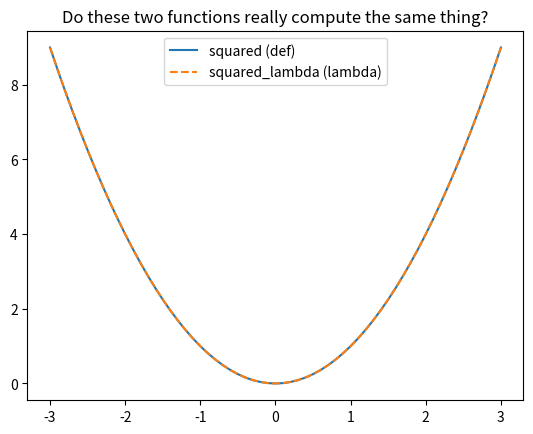

Write the Python code that produced this figure. (Note: this script raises an exception after producing the figure.)
import sys
import numpy as np
import scipy
import matplotlib
import matplotlib.pyplot as plt

print("Python    ", sys.version.split()[0])
print("numpy     ", np.__version__)
print("scipy     ", scipy.__version__)
print("matplotlib", matplotlib.__version__)

def squared(x):
    return x ** 2

squared_lambda = lambda x: x ** 2

x = 2
print(squared(x), squared_lambda(x))

grid = np.linspace(-3, 3, 61)

plt.plot(grid, squared(grid), label="squared (def)")
plt.plot(grid, squared_lambda(grid), label="squared_lambda (lambda)", linestyle="--")
plt.legend()
plt.title("Do these two functions really compute the same thing?")
plt.show()

assert squared(2) == 4
print("Check passed")

assert np.allclose(squared(grid), grid ** 2)

squared_lambda([1, 2, 3])

squared([1, 2, 3])

np.array([1, 2, 3]) ** 2
